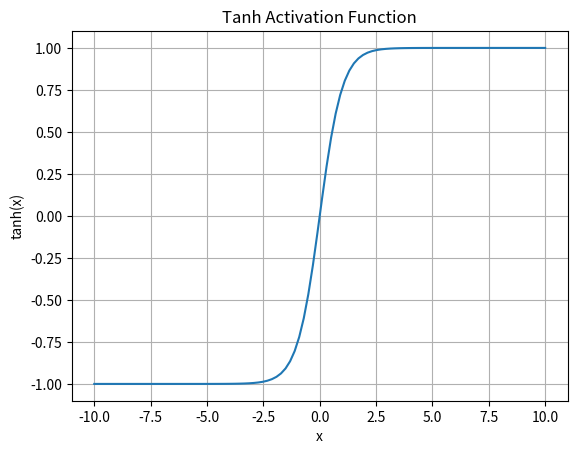

Reproduce this figure in Python.
# -*- coding: utf-8 -*-
"""
Created on Tue May 30 10:51:23 2023

@author: DELL
"""

import numpy as np
import matplotlib.pyplot as plt

def tanh(x):
    return np.tanh(x)

# Generate data
x = np.linspace(-10, 10, 100)
y = tanh(x)

# Plotting
plt.plot(x, y)
plt.xlabel('x')
plt.ylabel('tanh(x)')
plt.title('Tanh Activation Function')
plt.grid(True)
plt.show()
